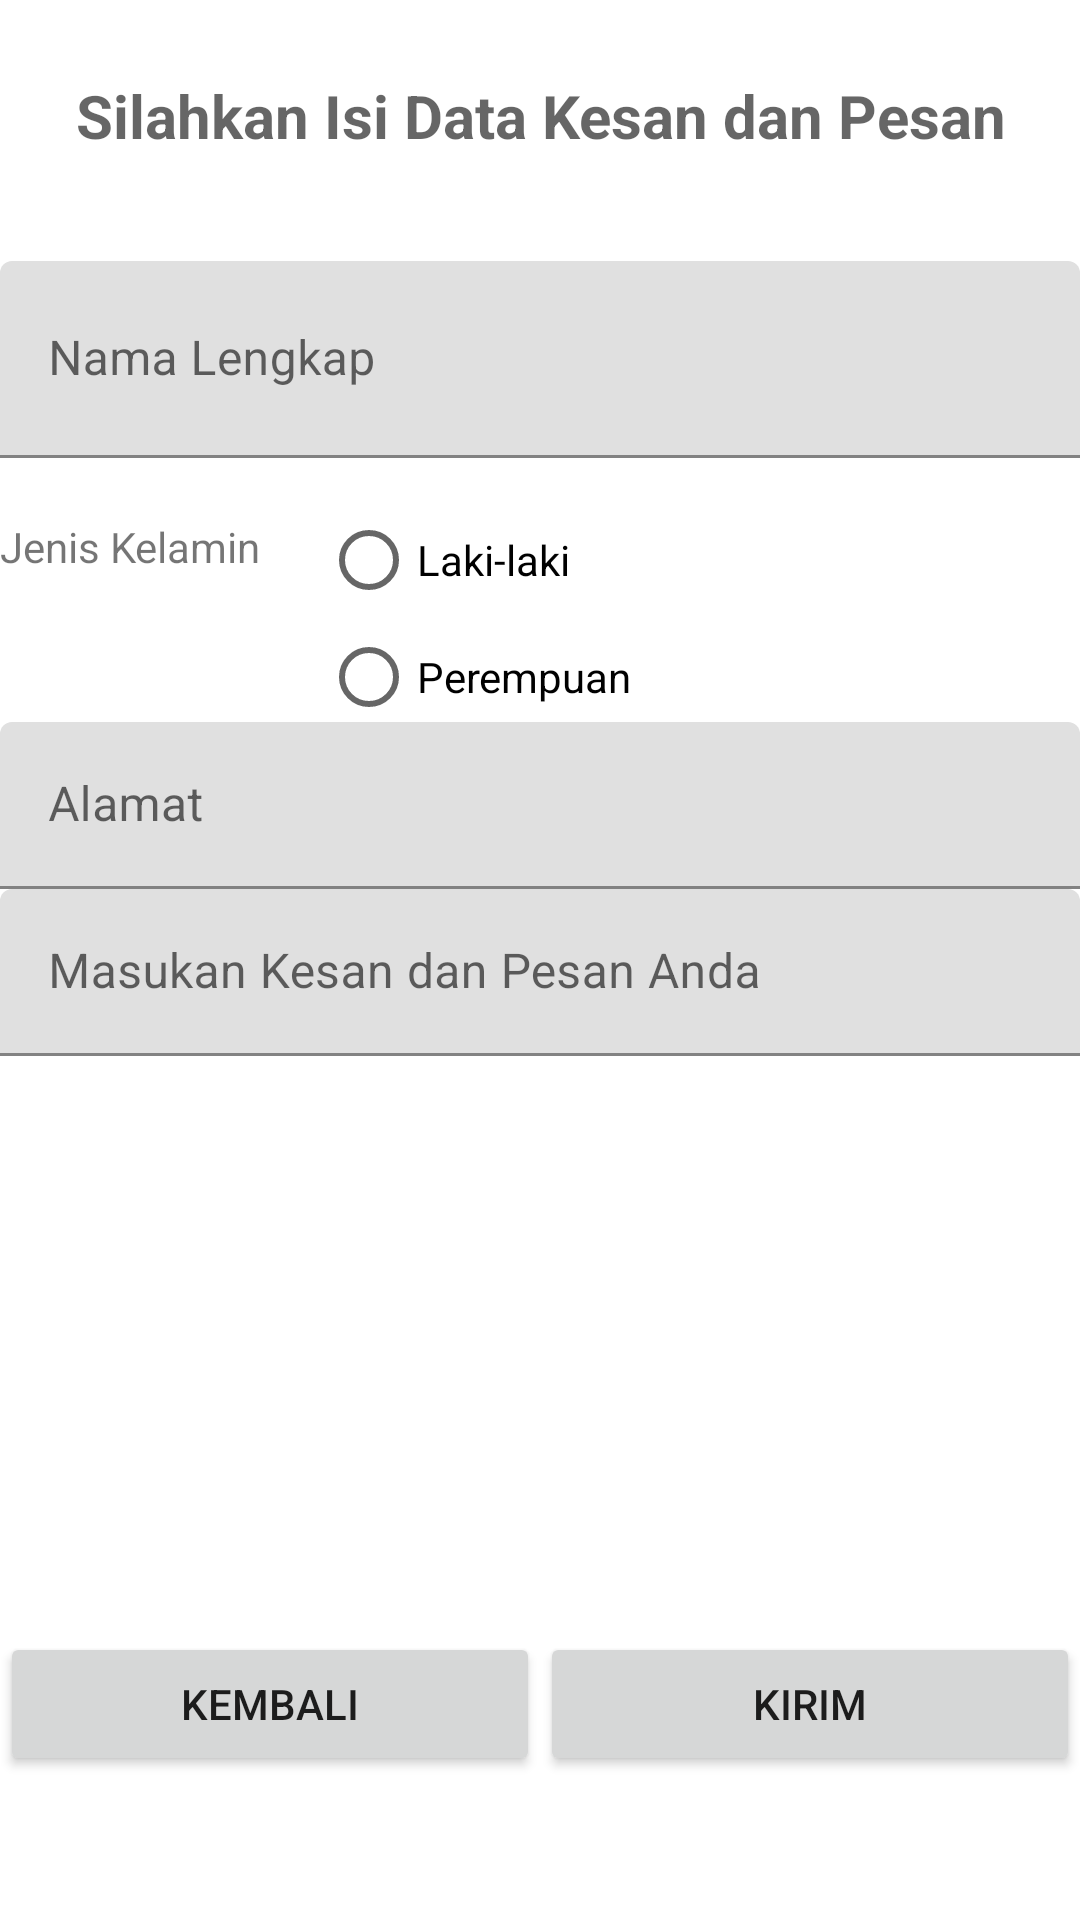

Write the Android layout XML for this screen, with the resource values it uses.
<!-- AndroidManifest.xml: application theme Theme.UAS_DPM_TC_PESAN -->
<!-- res/layout/activity_main.xml -->
<?xml version="1.0" encoding="utf-8"?>
<LinearLayout xmlns:android="http://schemas.android.com/apk/res/android"
    xmlns:tools="http://schemas.android.com/tools"
    android:layout_width="match_parent"
    android:layout_height="match_parent"
    tools:context=".MainActivity"
    android:orientation="vertical"
    android:weightSum="1">

    <TextView
        android:layout_width="match_parent"
        android:layout_height="wrap_content"
        android:hint="Silahkan Isi Data Kesan dan Pesan"
        android:paddingTop="25dp"
        android:textSize="20dp"
        android:textStyle="bold"
        android:textAlignment="center"
        android:paddingBottom="35dp"/>

    <LinearLayout
        android:layout_width="match_parent"
        android:layout_height="338dp"
        android:layout_weight="0.96"
        android:orientation="vertical"
        android:weightSum="1">

        <com.google.android.material.textfield.TextInputLayout
            android:id="@+id/nama"
            android:layout_width="match_parent"
            android:layout_height="wrap_content">

            <EditText
                android:id="@+id/etNama"
                android:layout_width="match_parent"
                android:layout_height="wrap_content"
                android:hint="Nama Lengkap"
                android:inputType="text"
                android:maxLength="20"
                android:paddingBottom="20dp" />

        </com.google.android.material.textfield.TextInputLayout>

        <LinearLayout
            android:layout_width="match_parent"
            android:layout_height="wrap_content"
            android:orientation="horizontal"
            android:paddingTop="10dp">

            <TextView
                android:id="@+id/textView4"
                android:layout_width="wrap_content"
                android:layout_height="wrap_content"
                android:layout_marginTop="10dp"
                android:paddingRight="20dp"
                android:text="Jenis Kelamin" />

            <RadioGroup
                android:id="@+id/radioGroup"
                android:layout_width="259dp"
                android:layout_height="78dp"
                android:layout_alignStart="@+id/etPassword2"
                android:layout_below="@+id/etPassword2">

                <RadioButton
                    android:id="@+id/rbLakilaki"
                    android:layout_width="fill_parent"
                    android:layout_height="wrap_content"
                    android:text="Laki-laki" />

                <RadioButton
                    android:id="@+id/rbPerempuan"
                    android:layout_width="fill_parent"
                    android:layout_height="wrap_content"
                    android:minHeight="48dp"
                    android:text="Perempuan"
                    tools:ignore="TouchTargetSizeCheck" />
            </RadioGroup>
        </LinearLayout>

        <com.google.android.material.textfield.TextInputLayout
            android:id="@+id/alamat"
            android:layout_width="match_parent"
            android:layout_height="wrap_content">

            <EditText
                android:id="@+id/etAlamat"
                android:layout_width="match_parent"
                android:layout_height="wrap_content"
                android:hint="Alamat"
                android:inputType="text"
                android:maxLength="30" />

        </com.google.android.material.textfield.TextInputLayout>

        <com.google.android.material.textfield.TextInputLayout
            android:id="@+id/des"
            android:layout_width="match_parent"
            android:layout_height="wrap_content">

            <EditText
                android:id="@+id/etDes"
                android:layout_width="match_parent"
                android:layout_height="wrap_content"
                android:hint="Masukan Kesan dan Pesan Anda"
                android:ems="10"
                android:inputType="textMultiLine" />

        </com.google.android.material.textfield.TextInputLayout>

    </LinearLayout>

    <LinearLayout
        android:layout_width="match_parent"
        android:layout_height="91dp"
        android:orientation="horizontal"
        android:weightSum="1">

        <Button
            android:id="@+id/btnKembali"
            android:layout_width="wrap_content"
            android:layout_height="wrap_content"
            android:layout_alignEnd="@+id/etAlamat"
            android:layout_alignParentBottom="true"
            android:layout_alignRight="@+id/etAlamat"
            android:layout_weight="0.50"
            android:text="Kembali" />

        <Button
            android:id="@+id/btnSimpan"
            android:layout_width="wrap_content"
            android:layout_height="wrap_content"
            android:layout_alignLeft="@+id/etAlamat"
            android:layout_alignParentBottom="true"
            android:layout_weight="0.50"
            android:text="Kirim" />

    </LinearLayout>

</LinearLayout>
<!-- resources referenced by this layout -->
<resources>
  <style name="Theme.UAS_DPM_TC_PESAN" parent="Theme.MaterialComponents.DayNight.NoActionBar">
          
          <item name="colorPrimary">@color/warna2</item>
          <item name="colorPrimaryVariant">@color/purple_700</item>
          <item name="colorOnPrimary">@color/white</item>
          
          <item name="colorSecondary">@color/teal_200</item>
          <item name="colorSecondaryVariant">@color/teal_700</item>
          <item name="colorOnSecondary">@color/black</item>
          
          <item name="android:statusBarColor" tools:targetApi="l">?attr/colorPrimaryVariant</item>
          
      </style>
  <color name="warna2">#cccccc</color>
  <color name="purple_700">#FF3700B3</color>
  <color name="white">#FFFFFFFF</color>
  <color name="teal_200">#FF03DAC5</color>
  <color name="teal_700">#FF018786</color>
  <color name="black">#FF000000</color>
</resources>
